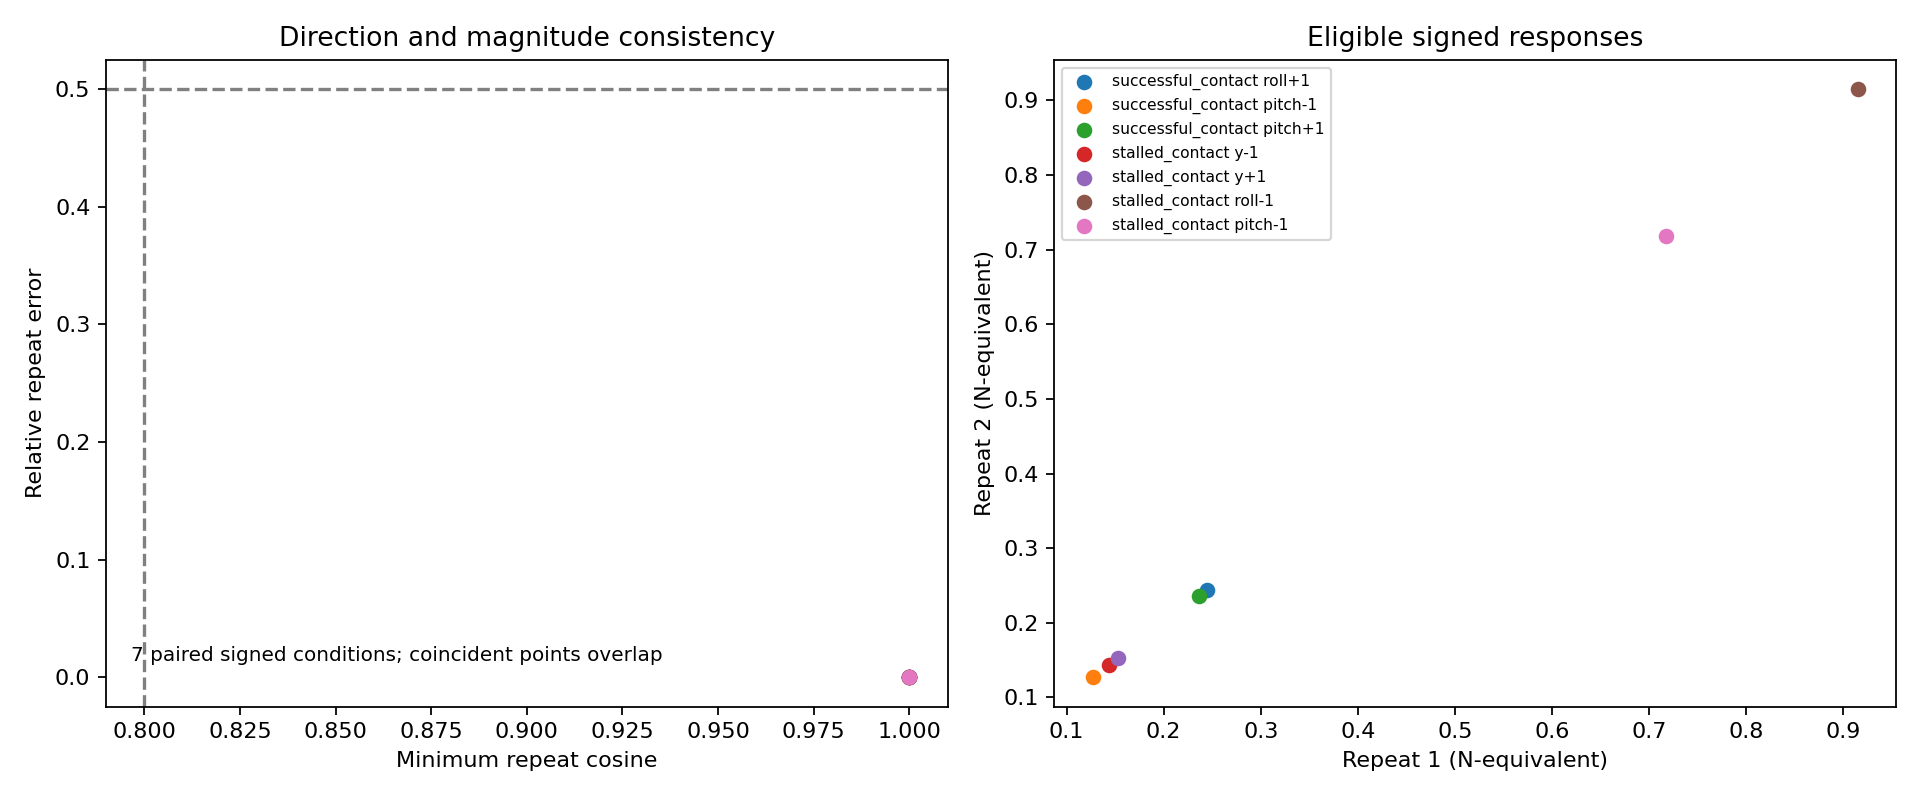

Data behind this chart, as committed beside it:
case_id, axis, sign, valid_repeats, passed, min_cosine, relative_repeat_error, repeatable, above_baseline_all
successful_contact, x, -1, 1, False, , , , 
successful_contact, x, 1, 1, False, , , , 
successful_contact, y, -1, 0, False, , , , 
successful_contact, y, 1, 1, False, , , , 
successful_contact, roll, -1, 1, False, , , , 
successful_contact, roll, 1, 2, False, 1.0, 0.0, True, False
successful_contact, pitch, -1, 2, False, 1, 0.0, True, False
successful_contact, pitch, 1, 2, False, 1, 0.0, True, False
stalled_contact, x, -1, 1, False, , , , 
stalled_contact, x, 1, 1, False, , , , 
stalled_contact, y, -1, 2, False, 1, 0.0, True, False
stalled_contact, y, 1, 2, False, 1, 0.0, True, False
stalled_contact, roll, -1, 2, False, 1.0, 0.0, True, False
stalled_contact, roll, 1, 1, False, , , , 
stalled_contact, pitch, -1, 2, False, 1, 0.0, True, False
stalled_contact, pitch, 1, 1, False, , , , 
